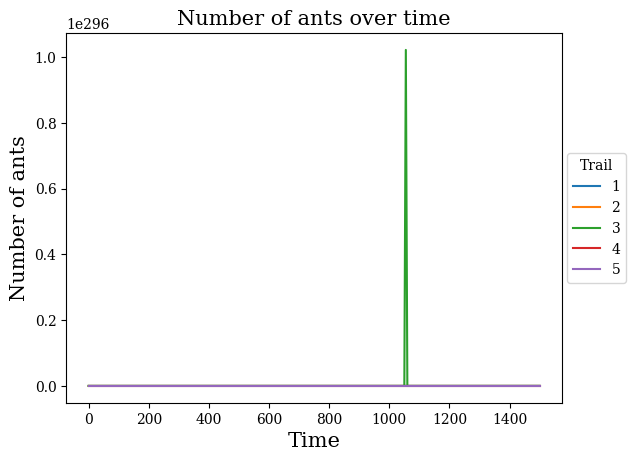
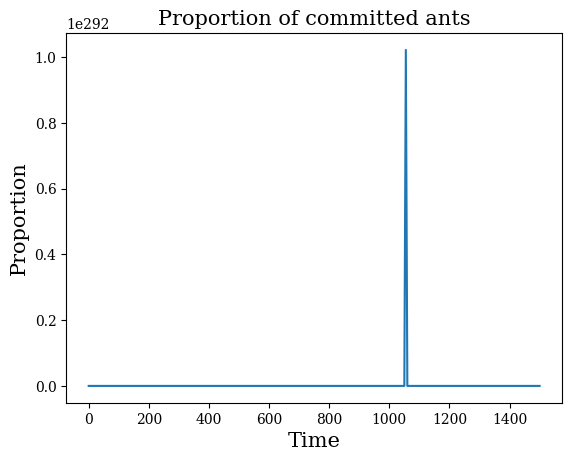

Write Python code to recreate these figures, in order.
import scipy as sc
import numpy as np
from scipy.integrate import odeint
import matplotlib.pyplot as plt
import sys
#np.set_printoptions(threshold=sys.maxsize) # This allows to you to print large arrays without truncating them

#=================================================================================================#

# PARAMETERS 

runs   = 1               # How many times we run the simulation
J      = 5               # Number of food sources (aka, number of trails to food sources)
N      = 10000           # Total number of ants
alpha  = 91.7            # Per capita rate of spontaneous discoveries
s      = 81.2            # Per capita rate of ant leaving trail per distance
gamma1 = 11.9            # Range of foraging scouts
gamma2 = 5.81*(10**(-6)) # Range of recruitment activity
gamma3 = 1.91*(10**(-3)) # Range of influence of pheromone
K      = 8.11*(10**(-3)) # Inertial effects that may affect pheromones
n1     = 1.2             # Individual ant's contribution to rate of recruitment (orig. eta1)
n2     = 0.99            # Pheromone strength of trail (originally eta2)

Qmin = 0                 # Minimum & Maximum of Quality uniform distribution
Qmax = 20
Dmin = 0                 # Minimum & Maximum of Distance uniform distribution
Dmax = 1

betaB  = np.zeros(J)     # How much each ant contributes to recruitment to a trail
betaS  = np.zeros(J)     # Relationship btwn pheromone strength of a trail & its quality

# TIME 

start = 0.0
stop  = 1500.0
step  = 5.0
tspan = np.arange(start,stop+step,step)

# INITIAL CONDITIONS

x0 = np.zeros(J)         # We start with no ants on any of the trails

#=================================================================================================#

# SYSTEM OF EQUATIONS

def dx_dt(x,t):
    """
    Creates a list of J equations describing the number of ants
    on each of the J trails. (Eqn i corresponds to food source i)
    """
    system = np.zeros(J)
    for i in range(J):
        system[i] = (alpha* np.exp(-gamma1*D[i]) + (gamma2/D[i])*betaB[i]*x[i])*(N-sum(x)) - (s*D[i]*x[i])/(K+ (gamma3/D[i])*betaS[i]*x[i])
    return system

# RUNS AND MODEL OUTPUT

density      = np.zeros([runs,J])
final_time   = np.zeros([runs,J])
weight_avg_Q = np.zeros(runs)
weight_avg_D = np.zeros(runs)
prop_committed_ants    = np.zeros(len(tspan))   # Proportion of committed ants 
prop_noncommitted_ants = np.zeros(len(tspan))   # Proportion of non committed ants 
for w in range(runs):
    Q = np.random.uniform(Qmin,Qmax,J)      # Choose each trail's quality from uniform distrib   [10]   
    D = np.random.uniform(Dmin,Dmax,J)      # Choose each trail's distance from uniform distrib  [0.55] 
    print('Q: ',Q)
    print('D: ',D)
    for i in range(J):
        betaB[i] = Q[i] * n1                # Each trail has different betas, so they're calculated here
        betaS[i] = Q[i] * n2
    xs = odeint(dx_dt, x0, tspan)           # Solve the system, Columns: trail (food source), Rows: time step
    final_time[w,:] = xs[-1,:]              # 2D array of the number of ants on each trail at the last timestep. Columns: trail (food source), Rows: runs.
    
    for i in range(J):
        density[w,i] = xs[-1,i]/D[i]                         
    weight_avg_Q[w]  = sum((final_time[w,:] * Q)/N)  # Weighted average of quality (selected.Q in R)
    weight_avg_D[w]  = sum((final_time[w,:] * D)/N)  # Weighted average of distance (selected.D in R)
    
    for t in range(len(tspan)):
        prop_committed_ants[t]    = sum(xs[t,:]/N)
        prop_noncommitted_ants[t] = 1 - prop_committed_ants[t]
    


#=================================================================================================#

# PROCESSING DATA



#=================================================================================================#

# Plotting

plt.rc('font', family='serif')

# The number of ants on each trail over time
plt.figure()
for i in range(J):
    plt.plot(tspan, xs[:,i], label = str(i+1)) 
plt.title('Number of ants over time',fontsize=15)
plt.xlabel('Time',fontsize=15)
plt.ylabel('Number of ants',fontsize=15)
plt.legend(title='Trail', bbox_to_anchor=(1.01, 0.5), loc='center left', borderaxespad=0.)

# The proportion of ants committed to a trail
plt.figure()
plt.plot(tspan, prop_committed_ants) 
plt.title('Proportion of committed ants',fontsize=15)
plt.xlabel('Time',fontsize=15)
plt.ylabel('Proportion',fontsize=15)

plt.show()
